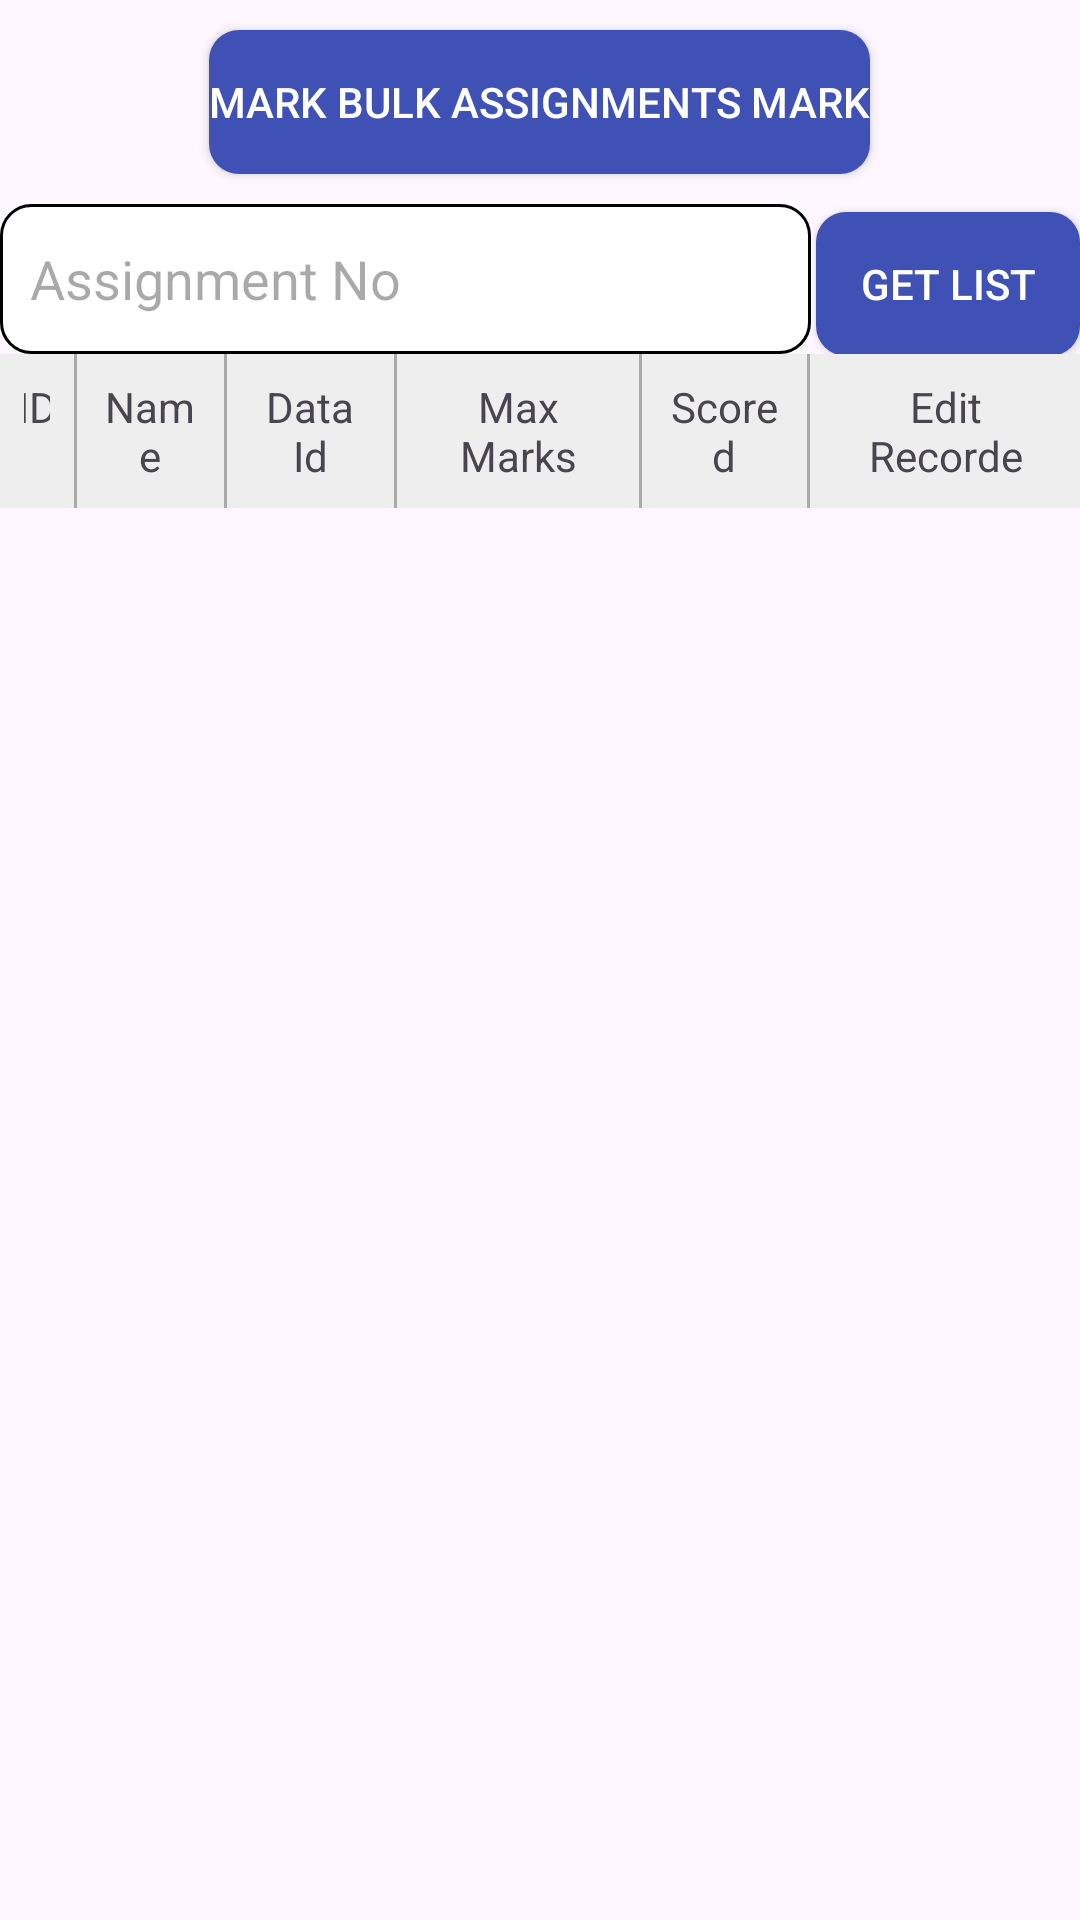

Android layout source for this screen:
<!-- AndroidManifest.xml: application theme Theme.CampusTrackerCloud -->
<!-- res/layout/fragment_assignment.xml -->
<?xml version="1.0" encoding="utf-8"?>
<FrameLayout xmlns:android="http://schemas.android.com/apk/res/android"
    xmlns:tools="http://schemas.android.com/tools"
    android:layout_width="match_parent"
    android:layout_height="match_parent"
    tools:context=".AssignmentFragment">


    <LinearLayout
        android:layout_width="match_parent"
        android:layout_height="match_parent"
        android:orientation="vertical">
        <Button
            android:layout_width="wrap_content"
            android:layout_height="wrap_content"
            android:text="Mark Bulk assignments Mark"

            android:layout_gravity="center"
            android:id="@+id/mark_bulk_assignments"
            android:layout_marginTop="10dp"
            android:layout_marginBottom="10dp"
            android:background="@drawable/rounded_button"
            android:textColor="@color/white"></Button>

        <LinearLayout
            android:layout_width="match_parent"
            android:layout_height="wrap_content"
            android:gravity="center_horizontal"
            android:orientation="horizontal">

            <EditText
                android:id="@+id/tvAiisgnmentsNo"
                android:layout_width="match_parent"
                android:layout_height="50dp"
                android:background="@drawable/rounded_edittext"
                android:hint="Assignment No"
                android:padding="10dp"
                android:textColor="#000"
                android:layout_weight="1"
                android:textSize="18sp"
                android:drawableLeft="@drawable/ic_search"
                android:drawablePadding="10dp"
                android:inputType="number" />

            <Button
                android:id="@+id/btn_get_list"
                android:layout_width="wrap_content"
                android:layout_marginLeft="5px"
                android:layout_height="wrap_content"
                android:background="@drawable/rounded_button"
                android:padding="10dp"
                android:text="Get List"
                android:textColor="@color/white" />

        </LinearLayout>
        <LinearLayout
            android:layout_width="match_parent"
            android:layout_height="wrap_content"
            android:orientation="horizontal">

            <TableLayout
                android:id="@+id/tableLayout"
                android:layout_width="match_parent"
                android:layout_height="wrap_content"
                android:divider="@android:color/darker_gray"
                android:showDividers="middle"
                android:dividerPadding="1dp"
                android:stretchColumns="*">

                <TableRow
                    android:layout_width="match_parent"
                    android:layout_height="wrap_content"
                    android:background="#EEEEEE">

                    <TextView
                        android:text="ID"
                        android:gravity="center"
                        android:padding="8dp"
                        android:layout_weight="1" />

                    <View
                        android:layout_height="match_parent"
                        android:layout_width="1dp"
                        android:background="@android:color/darker_gray"/>

                    <TextView
                        android:text="Name"
                        android:gravity="center"
                        android:padding="8dp"
                        android:layout_weight="1" />

                    <View
                        android:layout_height="match_parent"
                        android:layout_width="1dp"
                        android:background="@android:color/darker_gray"/>

                    <TextView
                        android:text="Data Id"
                        android:gravity="center"
                        android:padding="8dp"
                        android:layout_weight="1" />

                    <View
                        android:layout_height="match_parent"
                        android:layout_width="1dp"
                        android:background="@android:color/darker_gray"/>

                    <TextView
                        android:text="Max Marks"
                        android:gravity="center"
                        android:padding="8dp"
                        android:layout_weight="1" />

                    <View
                        android:layout_height="match_parent"
                        android:layout_width="1dp"
                        android:background="@android:color/darker_gray"/>

                    <TextView
                        android:text="Scored"
                        android:gravity="center"
                        android:padding="8dp"
                        android:layout_weight="1" />

                    <View
                        android:layout_height="match_parent"
                        android:layout_width="1dp"
                        android:background="@android:color/darker_gray"/>

                    <TextView
                        android:text="Edit Recorde"
                        android:gravity="center"
                        android:padding="8dp"
                        android:layout_weight="1" />
                </TableRow>
            </TableLayout>
        </LinearLayout>
        <ProgressBar
            android:id="@+id/loadingProgressBar"
            style="?android:attr/progressBarStyleLarge"
            android:layout_width="wrap_content"
            android:layout_height="wrap_content"
            android:layout_gravity="center"
            android:visibility="gone" />

        <androidx.recyclerview.widget.RecyclerView
            android:id="@+id/recyclerView_attendance_list"
            android:layout_width="match_parent"
            android:layout_height="0dp"
            android:layout_weight="1"
            android:scrollbars="vertical" />

    </LinearLayout>
</FrameLayout>
<!-- resources referenced by this layout -->
<resources>
  <color name="white">#FFFFFFFF</color>
  <!-- drawable rounded_button (drawable) -->
  <?xml version="1.0" encoding="utf-8"?>
  <shape xmlns:android="http://schemas.android.com/apk/res/android">
      <solid android:color="#3F51B5"/> 
      <corners android:radius="10dp"/> 
  </shape>
  <!-- drawable rounded_edittext (drawable) -->
  <?xml version="1.0" encoding="utf-8"?>
  <shape xmlns:android="http://schemas.android.com/apk/res/android">
      <solid android:color="#FFFFFF"/> 
      <corners android:radius="10dp"/> 
      <stroke android:color="#000000" android:width="1dp"/> 
  </shape>
  <style name="Theme.CampusTrackerCloud" parent="Base.Theme.CampusTrackerCloud" />
  <style name="Base.Theme.CampusTrackerCloud" parent="Theme.Material3.DayNight.NoActionBar">
          
          
      </style>
</resources>
